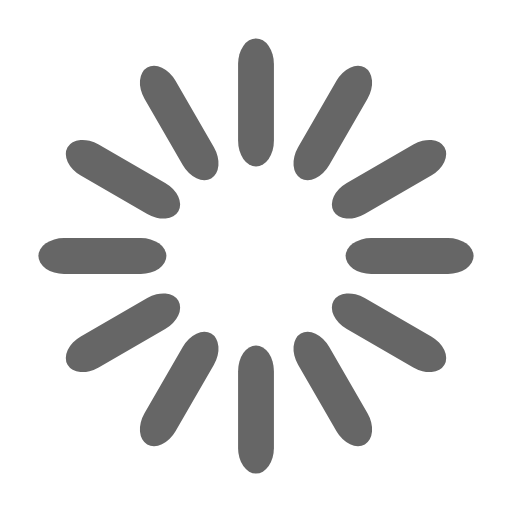
t = 0.00 s
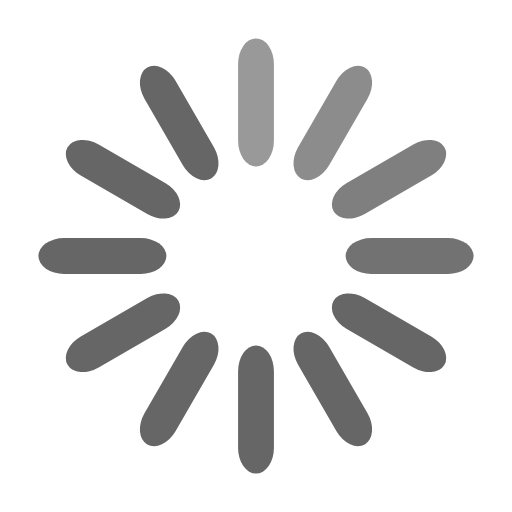
t = 0.33 s
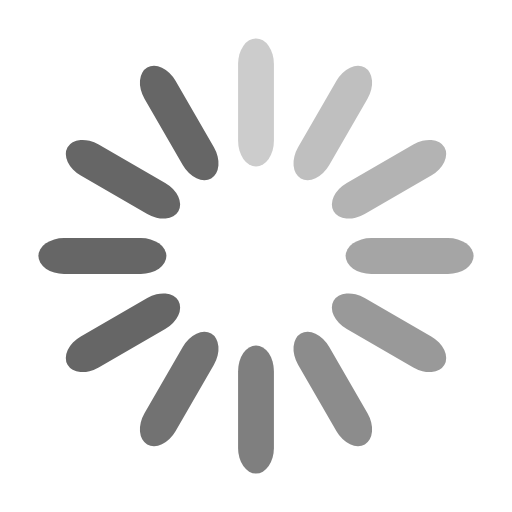
t = 0.67 s
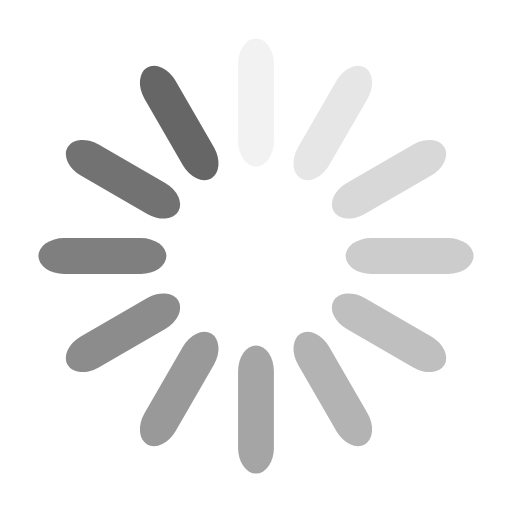
t = 0.92 s
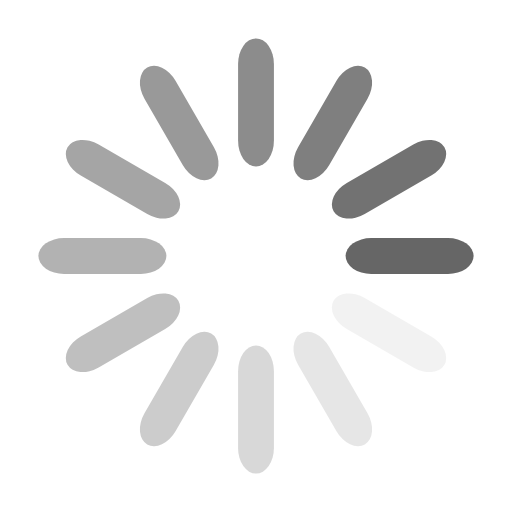
t = 1.25 s
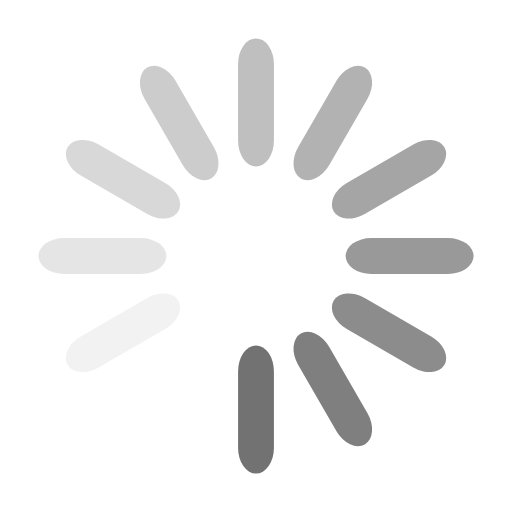
t = 1.58 s

The animated SVG that drew these frames (rendered in a browser with its animation timeline set to each time). Animation: 12 SMIL elements (animate=12); one cycle of 1.92 s, repeats indefinitely.

<svg width='120px' height='120px' xmlns='http://www.w3.org/2000/svg' viewBox='0 0 100 100' preserveAspectRatio='xMidYMid' class='uil-default'>
    <rect x='0' y='0' width='100' height='100' fill='none' class='bk'></rect>

    <rect  x='46.5' y='37.5' width='7' height='25' rx='5' ry='5' fill='#666' transform='rotate(0 50 50) translate(0 -30)'>
      <animate attributeName='opacity' from='1' to='0' dur='1s' begin='0s' repeatCount='indefinite'/>
    </rect>
    <rect  x='46.5' y='37.5' width='7' height='25' rx='5' ry='5' fill='#666' transform='rotate(30 50 50) translate(0 -30)'>
      <animate attributeName='opacity' from='1' to='0' dur='1s' begin='0.08333333333333333s' repeatCount='indefinite'/>
    </rect>
    <rect  x='46.5' y='37.5' width='7' height='25' rx='5' ry='5' fill='#666' transform='rotate(60 50 50) translate(0 -30)'>
      <animate attributeName='opacity' from='1' to='0' dur='1s' begin='0.16666666666666666s' repeatCount='indefinite'/>
    </rect>
    <rect  x='46.5' y='37.5' width='7' height='25' rx='5' ry='5' fill='#666' transform='rotate(90 50 50) translate(0 -30)'>
      <animate attributeName='opacity' from='1' to='0' dur='1s' begin='0.25s' repeatCount='indefinite'/>
    </rect>
    <rect  x='46.5' y='37.5' width='7' height='25' rx='5' ry='5' fill='#666' transform='rotate(120 50 50) translate(0 -30)'>
      <animate attributeName='opacity' from='1' to='0' dur='1s' begin='0.3333333333333333s' repeatCount='indefinite'/>
    </rect>
    <rect  x='46.5' y='37.5' width='7' height='25' rx='5' ry='5' fill='#666' transform='rotate(150 50 50) translate(0 -30)'>
      <animate attributeName='opacity' from='1' to='0' dur='1s' begin='0.4166666666666667s' repeatCount='indefinite'/>
    </rect>
    <rect  x='46.5' y='37.5' width='7' height='25' rx='5' ry='5' fill='#666' transform='rotate(180 50 50) translate(0 -30)'>
      <animate attributeName='opacity' from='1' to='0' dur='1s' begin='0.5s' repeatCount='indefinite'/>
    </rect>
    <rect  x='46.5' y='37.5' width='7' height='25' rx='5' ry='5' fill='#666' transform='rotate(210 50 50) translate(0 -30)'>
      <animate attributeName='opacity' from='1' to='0' dur='1s' begin='0.5833333333333334s' repeatCount='indefinite'/>
    </rect>
    <rect  x='46.5' y='37.5' width='7' height='25' rx='5' ry='5' fill='#666' transform='rotate(240 50 50) translate(0 -30)'>
      <animate attributeName='opacity' from='1' to='0' dur='1s' begin='0.6666666666666666s' repeatCount='indefinite'/>
    </rect>
    <rect  x='46.5' y='37.5' width='7' height='25' rx='5' ry='5' fill='#666' transform='rotate(270 50 50) translate(0 -30)'>
      <animate attributeName='opacity' from='1' to='0' dur='1s' begin='0.75s' repeatCount='indefinite'/>
    </rect>
    <rect  x='46.5' y='37.5' width='7' height='25' rx='5' ry='5' fill='#666' transform='rotate(300 50 50) translate(0 -30)'>
      <animate attributeName='opacity' from='1' to='0' dur='1s' begin='0.8333333333333334s' repeatCount='indefinite'/>
    </rect>
    <rect  x='46.5' y='37.5' width='7' height='25' rx='5' ry='5' fill='#666' transform='rotate(330 50 50) translate(0 -30)'>
      <animate attributeName='opacity' from='1' to='0' dur='1s' begin='0.9166666666666666s' repeatCount='indefinite'/>
    </rect>
</svg>
